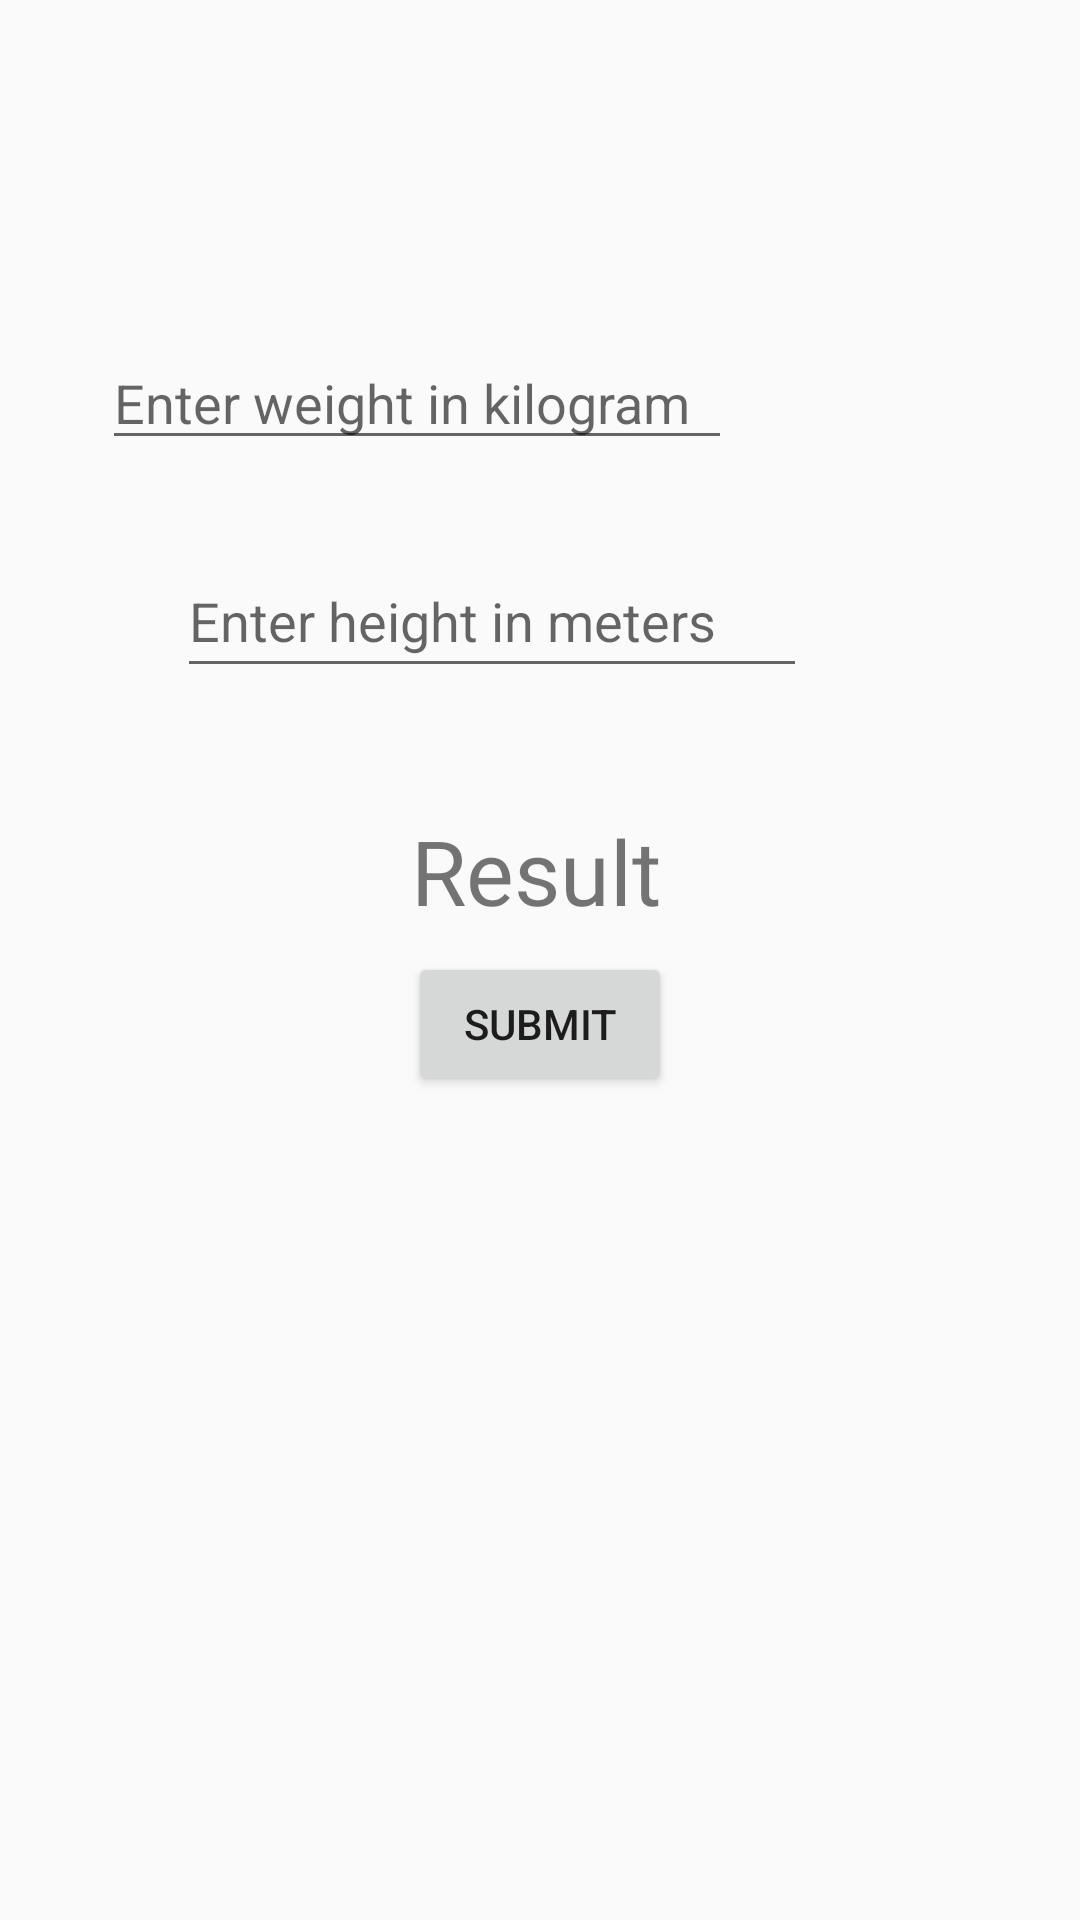

The Android layout XML behind this screen, and the referenced resources:
<!-- AndroidManifest.xml: application theme Theme.All_Android -->
<!-- res/layout/activity_bmicalc.xml -->
<?xml version="1.0" encoding="utf-8"?>
<androidx.constraintlayout.widget.ConstraintLayout
        xmlns:android="http://schemas.android.com/apk/res/android"
        xmlns:tools="http://schemas.android.com/tools"
        xmlns:app="http://schemas.android.com/apk/res-auto"
        android:layout_width="match_parent"
        android:layout_height="match_parent"
        tools:context=".BMICalc">

    <EditText
            android:layout_width="wrap_content"
            android:layout_height="wrap_content"
            android:inputType="number"
            android:ems="10"
            android:id="@+id/weight"
            android:layout_marginEnd="116dp"
            app:layout_constraintEnd_toEndOf="parent"
            app:layout_constraintStart_toStartOf="parent"
            android:layout_marginStart="84dp"
            app:layout_constraintTop_toTopOf="parent"
            android:layout_marginTop="112dp"
            android:minHeight="@dimen/_48sdp"
            android:hint="@string/enter_weight_in_kilogram" app:layout_constraintHorizontal_bias="1.0"
            />
    <EditText
            android:layout_width="wrap_content"
            android:layout_height="wrap_content"
            android:inputType="number"
            android:ems="10"
            android:id="@+id/height"
            app:layout_constraintStart_toStartOf="parent"
            android:layout_marginStart="84dp"
            app:layout_constraintTop_toBottomOf="@+id/weight"
            android:layout_marginTop="28dp"
            android:hint="@string/enter_height_in_meters"
            android:minHeight="48dp"
            android:layout_marginEnd="116dp"
            app:layout_constraintEnd_toEndOf="parent"
            />
    <TextView
            android:text="Result"
            android:layout_width="wrap_content"
            android:layout_height="wrap_content"
            android:id="@+id/textresult"
            android:textSize="30sp"
            android:fontFamily="@font/halant_bold"
            app:layout_constraintEnd_toEndOf="parent"
            app:layout_constraintStart_toStartOf="parent"
            app:layout_constraintBottom_toTopOf="@+id/submitBtn"
            app:layout_constraintTop_toBottomOf="@+id/height"
            app:layout_constraintHorizontal_bias="0.495"
            app:layout_constraintVertical_bias="0.854"/>
    <Button
            android:text="@string/submit"
            android:layout_width="wrap_content"
            android:layout_height="wrap_content"
            android:id="@+id/submitBtn"
            app:layout_constraintTop_toBottomOf="@+id/weight"
            android:layout_marginTop="164dp"
            app:layout_constraintStart_toStartOf="parent"
            app:layout_constraintEnd_toEndOf="parent"/>
</androidx.constraintlayout.widget.ConstraintLayout>
<!-- resources referenced by this layout -->
<resources>
  <string name="enter_height_in_meters">Enter height in meters</string>
  <string name="enter_weight_in_kilogram">Enter weight in kilogram</string>
  <string name="submit">Submit</string>
  <style name="Theme.All_Android" parent="Theme.AppCompat.Light.NoActionBar">
          
          <item name="colorPrimary">@color/purple_500</item>
          <item name="colorPrimaryVariant">@color/purple_700</item>
          <item name="colorOnPrimary">@color/white</item>
          
          <item name="colorSecondary">@color/teal_200</item>
          <item name="colorSecondaryVariant">@color/teal_700</item>
          <item name="colorOnSecondary">@color/black</item>
          
          <item name="android:statusBarColor" tools:targetApi="l">?attr/colorPrimaryVariant</item>
          
      </style>
  <color name="purple_500">#FF6200EE</color>
  <color name="purple_700">#FF3700B3</color>
  <color name="white">#FFFFFFFF</color>
  <color name="teal_200">#FF03DAC5</color>
  <color name="teal_700">#FF018786</color>
  <color name="black">#FF000000</color>
</resources>
